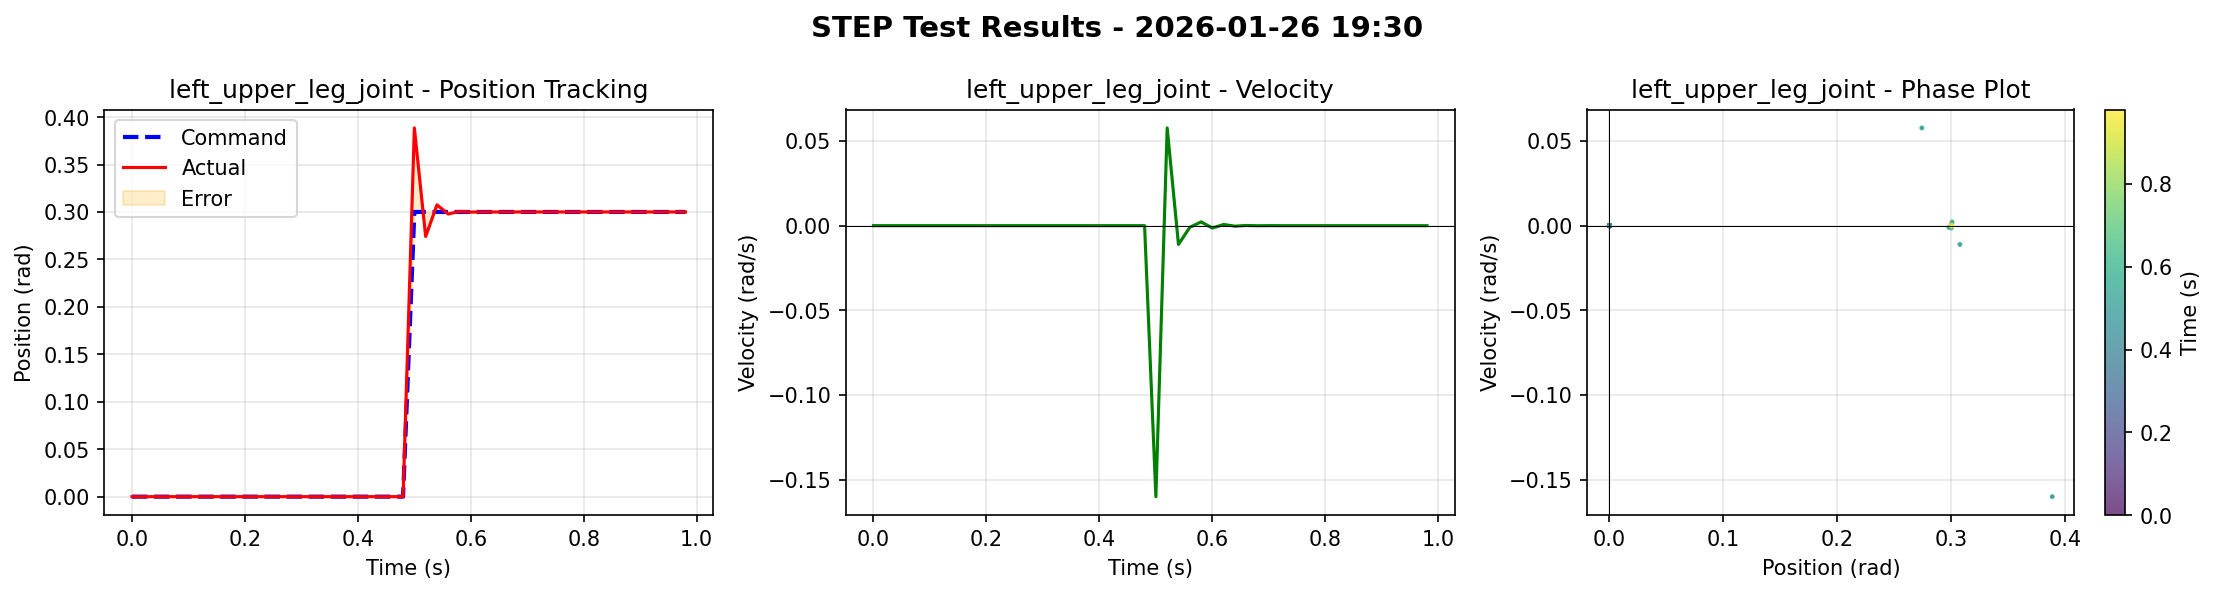

The file beside this chart, header and first rows:
time, left_roll_joint_cmd, left_roll_joint_pos, left_roll_joint_vel, right_roll_joint_cmd, right_roll_joint_pos, right_roll_joint_vel, left_upper_leg_joint_cmd, left_upper_leg_joint_pos, left_upper_leg_joint_vel, right_upper_leg_joint_cmd, right_upper_leg_joint_pos, right_upper_leg_joint_vel, left_lower_leg_joint_cmd, left_lower_leg_joint_pos, left_lower_leg_joint_vel, right_lower_leg_joint_cmd, right_lower_leg_joint_pos, right_lower_leg_joint_vel
0.000000000000000000e+00, 0.000000000000000000e+00, 0.000000000000000000e+00, 0.000000000000000000e+00, 0.000000000000000000e+00, 0.000000000000000000e+00, 0.000000000000000000e+00, 0.000000000000000000e+00, 0.000000000000000000e+00, 0.000000000000000000e+00, 0.000000000000000000e+00, 0.000000000000000000e+00, 0.000000000000000000e+00, 0.000000000000000000e+00, 0.000000000000000000e+00, 0.000000000000000000e+00, 0.000000000000000000e+00, 0.000000000000000000e+00, 0.000000000000000000e+00
2.000000000000000042e-02, 0.000000000000000000e+00, 0.000000000000000000e+00, 0.000000000000000000e+00, 0.000000000000000000e+00, 0.000000000000000000e+00, 0.000000000000000000e+00, 0.000000000000000000e+00, 0.000000000000000000e+00, 0.000000000000000000e+00, 0.000000000000000000e+00, 0.000000000000000000e+00, 0.000000000000000000e+00, 0.000000000000000000e+00, 0.000000000000000000e+00, 0.000000000000000000e+00, 0.000000000000000000e+00, 0.000000000000000000e+00, 0.000000000000000000e+00
4.000000000000000083e-02, 0.000000000000000000e+00, 0.000000000000000000e+00, 0.000000000000000000e+00, 0.000000000000000000e+00, 0.000000000000000000e+00, 0.000000000000000000e+00, 0.000000000000000000e+00, 0.000000000000000000e+00, 0.000000000000000000e+00, 0.000000000000000000e+00, 0.000000000000000000e+00, 0.000000000000000000e+00, 0.000000000000000000e+00, 0.000000000000000000e+00, 0.000000000000000000e+00, 0.000000000000000000e+00, 0.000000000000000000e+00, 0.000000000000000000e+00
5.999999999999999778e-02, 0.000000000000000000e+00, 0.000000000000000000e+00, 0.000000000000000000e+00, 0.000000000000000000e+00, 0.000000000000000000e+00, 0.000000000000000000e+00, 0.000000000000000000e+00, 0.000000000000000000e+00, 0.000000000000000000e+00, 0.000000000000000000e+00, 0.000000000000000000e+00, 0.000000000000000000e+00, 0.000000000000000000e+00, 0.000000000000000000e+00, 0.000000000000000000e+00, 0.000000000000000000e+00, 0.000000000000000000e+00, 0.000000000000000000e+00
8.000000000000000167e-02, 0.000000000000000000e+00, 0.000000000000000000e+00, 0.000000000000000000e+00, 0.000000000000000000e+00, 0.000000000000000000e+00, 0.000000000000000000e+00, 0.000000000000000000e+00, 0.000000000000000000e+00, 0.000000000000000000e+00, 0.000000000000000000e+00, 0.000000000000000000e+00, 0.000000000000000000e+00, 0.000000000000000000e+00, 0.000000000000000000e+00, 0.000000000000000000e+00, 0.000000000000000000e+00, 0.000000000000000000e+00, 0.000000000000000000e+00
1.000000000000000056e-01, 0.000000000000000000e+00, 0.000000000000000000e+00, 0.000000000000000000e+00, 0.000000000000000000e+00, 0.000000000000000000e+00, 0.000000000000000000e+00, 0.000000000000000000e+00, 0.000000000000000000e+00, 0.000000000000000000e+00, 0.000000000000000000e+00, 0.000000000000000000e+00, 0.000000000000000000e+00, 0.000000000000000000e+00, 0.000000000000000000e+00, 0.000000000000000000e+00, 0.000000000000000000e+00, 0.000000000000000000e+00, 0.000000000000000000e+00
1.200000000000000094e-01, 0.000000000000000000e+00, 0.000000000000000000e+00, 0.000000000000000000e+00, 0.000000000000000000e+00, 0.000000000000000000e+00, 0.000000000000000000e+00, 0.000000000000000000e+00, 0.000000000000000000e+00, 0.000000000000000000e+00, 0.000000000000000000e+00, 0.000000000000000000e+00, 0.000000000000000000e+00, 0.000000000000000000e+00, 0.000000000000000000e+00, 0.000000000000000000e+00, 0.000000000000000000e+00, 0.000000000000000000e+00, 0.000000000000000000e+00
1.400000000000000133e-01, 0.000000000000000000e+00, 0.000000000000000000e+00, 0.000000000000000000e+00, 0.000000000000000000e+00, 0.000000000000000000e+00, 0.000000000000000000e+00, 0.000000000000000000e+00, 0.000000000000000000e+00, 0.000000000000000000e+00, 0.000000000000000000e+00, 0.000000000000000000e+00, 0.000000000000000000e+00, 0.000000000000000000e+00, 0.000000000000000000e+00, 0.000000000000000000e+00, 0.000000000000000000e+00, 0.000000000000000000e+00, 0.000000000000000000e+00
1.600000000000000033e-01, 0.000000000000000000e+00, 0.000000000000000000e+00, 0.000000000000000000e+00, 0.000000000000000000e+00, 0.000000000000000000e+00, 0.000000000000000000e+00, 0.000000000000000000e+00, 0.000000000000000000e+00, 0.000000000000000000e+00, 0.000000000000000000e+00, 0.000000000000000000e+00, 0.000000000000000000e+00, 0.000000000000000000e+00, 0.000000000000000000e+00, 0.000000000000000000e+00, 0.000000000000000000e+00, 0.000000000000000000e+00, 0.000000000000000000e+00
1.799999999999999933e-01, 0.000000000000000000e+00, 0.000000000000000000e+00, 0.000000000000000000e+00, 0.000000000000000000e+00, 0.000000000000000000e+00, 0.000000000000000000e+00, 0.000000000000000000e+00, 0.000000000000000000e+00, 0.000000000000000000e+00, 0.000000000000000000e+00, 0.000000000000000000e+00, 0.000000000000000000e+00, 0.000000000000000000e+00, 0.000000000000000000e+00, 0.000000000000000000e+00, 0.000000000000000000e+00, 0.000000000000000000e+00, 0.000000000000000000e+00
1.999999999999999833e-01, 0.000000000000000000e+00, 0.000000000000000000e+00, 0.000000000000000000e+00, 0.000000000000000000e+00, 0.000000000000000000e+00, 0.000000000000000000e+00, 0.000000000000000000e+00, 0.000000000000000000e+00, 0.000000000000000000e+00, 0.000000000000000000e+00, 0.000000000000000000e+00, 0.000000000000000000e+00, 0.000000000000000000e+00, 0.000000000000000000e+00, 0.000000000000000000e+00, 0.000000000000000000e+00, 0.000000000000000000e+00, 0.000000000000000000e+00
2.199999999999999734e-01, 0.000000000000000000e+00, 0.000000000000000000e+00, 0.000000000000000000e+00, 0.000000000000000000e+00, 0.000000000000000000e+00, 0.000000000000000000e+00, 0.000000000000000000e+00, 0.000000000000000000e+00, 0.000000000000000000e+00, 0.000000000000000000e+00, 0.000000000000000000e+00, 0.000000000000000000e+00, 0.000000000000000000e+00, 0.000000000000000000e+00, 0.000000000000000000e+00, 0.000000000000000000e+00, 0.000000000000000000e+00, 0.000000000000000000e+00
2.399999999999999634e-01, 0.000000000000000000e+00, 0.000000000000000000e+00, 0.000000000000000000e+00, 0.000000000000000000e+00, 0.000000000000000000e+00, 0.000000000000000000e+00, 0.000000000000000000e+00, 0.000000000000000000e+00, 0.000000000000000000e+00, 0.000000000000000000e+00, 0.000000000000000000e+00, 0.000000000000000000e+00, 0.000000000000000000e+00, 0.000000000000000000e+00, 0.000000000000000000e+00, 0.000000000000000000e+00, 0.000000000000000000e+00, 0.000000000000000000e+00
2.599999999999999534e-01, 0.000000000000000000e+00, 0.000000000000000000e+00, 0.000000000000000000e+00, 0.000000000000000000e+00, 0.000000000000000000e+00, 0.000000000000000000e+00, 0.000000000000000000e+00, 0.000000000000000000e+00, 0.000000000000000000e+00, 0.000000000000000000e+00, 0.000000000000000000e+00, 0.000000000000000000e+00, 0.000000000000000000e+00, 0.000000000000000000e+00, 0.000000000000000000e+00, 0.000000000000000000e+00, 0.000000000000000000e+00, 0.000000000000000000e+00
2.799999999999999711e-01, 0.000000000000000000e+00, 0.000000000000000000e+00, 0.000000000000000000e+00, 0.000000000000000000e+00, 0.000000000000000000e+00, 0.000000000000000000e+00, 0.000000000000000000e+00, 0.000000000000000000e+00, 0.000000000000000000e+00, 0.000000000000000000e+00, 0.000000000000000000e+00, 0.000000000000000000e+00, 0.000000000000000000e+00, 0.000000000000000000e+00, 0.000000000000000000e+00, 0.000000000000000000e+00, 0.000000000000000000e+00, 0.000000000000000000e+00
2.999999999999999889e-01, 0.000000000000000000e+00, 0.000000000000000000e+00, 0.000000000000000000e+00, 0.000000000000000000e+00, 0.000000000000000000e+00, 0.000000000000000000e+00, 0.000000000000000000e+00, 0.000000000000000000e+00, 0.000000000000000000e+00, 0.000000000000000000e+00, 0.000000000000000000e+00, 0.000000000000000000e+00, 0.000000000000000000e+00, 0.000000000000000000e+00, 0.000000000000000000e+00, 0.000000000000000000e+00, 0.000000000000000000e+00, 0.000000000000000000e+00
3.200000000000000067e-01, 0.000000000000000000e+00, 0.000000000000000000e+00, 0.000000000000000000e+00, 0.000000000000000000e+00, 0.000000000000000000e+00, 0.000000000000000000e+00, 0.000000000000000000e+00, 0.000000000000000000e+00, 0.000000000000000000e+00, 0.000000000000000000e+00, 0.000000000000000000e+00, 0.000000000000000000e+00, 0.000000000000000000e+00, 0.000000000000000000e+00, 0.000000000000000000e+00, 0.000000000000000000e+00, 0.000000000000000000e+00, 0.000000000000000000e+00
3.400000000000000244e-01, 0.000000000000000000e+00, 0.000000000000000000e+00, 0.000000000000000000e+00, 0.000000000000000000e+00, 0.000000000000000000e+00, 0.000000000000000000e+00, 0.000000000000000000e+00, 0.000000000000000000e+00, 0.000000000000000000e+00, 0.000000000000000000e+00, 0.000000000000000000e+00, 0.000000000000000000e+00, 0.000000000000000000e+00, 0.000000000000000000e+00, 0.000000000000000000e+00, 0.000000000000000000e+00, 0.000000000000000000e+00, 0.000000000000000000e+00
3.600000000000000422e-01, 0.000000000000000000e+00, 0.000000000000000000e+00, 0.000000000000000000e+00, 0.000000000000000000e+00, 0.000000000000000000e+00, 0.000000000000000000e+00, 0.000000000000000000e+00, 0.000000000000000000e+00, 0.000000000000000000e+00, 0.000000000000000000e+00, 0.000000000000000000e+00, 0.000000000000000000e+00, 0.000000000000000000e+00, 0.000000000000000000e+00, 0.000000000000000000e+00, 0.000000000000000000e+00, 0.000000000000000000e+00, 0.000000000000000000e+00
3.800000000000000600e-01, 0.000000000000000000e+00, 0.000000000000000000e+00, 0.000000000000000000e+00, 0.000000000000000000e+00, 0.000000000000000000e+00, 0.000000000000000000e+00, 0.000000000000000000e+00, 0.000000000000000000e+00, 0.000000000000000000e+00, 0.000000000000000000e+00, 0.000000000000000000e+00, 0.000000000000000000e+00, 0.000000000000000000e+00, 0.000000000000000000e+00, 0.000000000000000000e+00, 0.000000000000000000e+00, 0.000000000000000000e+00, 0.000000000000000000e+00
4.000000000000000777e-01, 0.000000000000000000e+00, 0.000000000000000000e+00, 0.000000000000000000e+00, 0.000000000000000000e+00, 0.000000000000000000e+00, 0.000000000000000000e+00, 0.000000000000000000e+00, 0.000000000000000000e+00, 0.000000000000000000e+00, 0.000000000000000000e+00, 0.000000000000000000e+00, 0.000000000000000000e+00, 0.000000000000000000e+00, 0.000000000000000000e+00, 0.000000000000000000e+00, 0.000000000000000000e+00, 0.000000000000000000e+00, 0.000000000000000000e+00
4.200000000000000955e-01, 0.000000000000000000e+00, 0.000000000000000000e+00, 0.000000000000000000e+00, 0.000000000000000000e+00, 0.000000000000000000e+00, 0.000000000000000000e+00, 0.000000000000000000e+00, 0.000000000000000000e+00, 0.000000000000000000e+00, 0.000000000000000000e+00, 0.000000000000000000e+00, 0.000000000000000000e+00, 0.000000000000000000e+00, 0.000000000000000000e+00, 0.000000000000000000e+00, 0.000000000000000000e+00, 0.000000000000000000e+00, 0.000000000000000000e+00
4.400000000000001132e-01, 0.000000000000000000e+00, 0.000000000000000000e+00, 0.000000000000000000e+00, 0.000000000000000000e+00, 0.000000000000000000e+00, 0.000000000000000000e+00, 0.000000000000000000e+00, 0.000000000000000000e+00, 0.000000000000000000e+00, 0.000000000000000000e+00, 0.000000000000000000e+00, 0.000000000000000000e+00, 0.000000000000000000e+00, 0.000000000000000000e+00, 0.000000000000000000e+00, 0.000000000000000000e+00, 0.000000000000000000e+00, 0.000000000000000000e+00
4.600000000000001310e-01, 0.000000000000000000e+00, 0.000000000000000000e+00, 0.000000000000000000e+00, 0.000000000000000000e+00, 0.000000000000000000e+00, 0.000000000000000000e+00, 0.000000000000000000e+00, 0.000000000000000000e+00, 0.000000000000000000e+00, 0.000000000000000000e+00, 0.000000000000000000e+00, 0.000000000000000000e+00, 0.000000000000000000e+00, 0.000000000000000000e+00, 0.000000000000000000e+00, 0.000000000000000000e+00, 0.000000000000000000e+00, 0.000000000000000000e+00
4.800000000000001488e-01, 0.000000000000000000e+00, 0.000000000000000000e+00, 0.000000000000000000e+00, 0.000000000000000000e+00, 0.000000000000000000e+00, 0.000000000000000000e+00, 0.000000000000000000e+00, 0.000000000000000000e+00, 0.000000000000000000e+00, 0.000000000000000000e+00, 0.000000000000000000e+00, 0.000000000000000000e+00, 0.000000000000000000e+00, 0.000000000000000000e+00, 0.000000000000000000e+00, 0.000000000000000000e+00, 0.000000000000000000e+00, 0.000000000000000000e+00
5.000000000000001110e-01, 0.000000000000000000e+00, 1.162829226814210415e-03, 1.184636354446411133e-01, 0.000000000000000000e+00, -3.163960936944931746e-04, 3.880780888721346855e-03, 3.000000119209289551e-01, 3.885381519794464111e-01, -1.600347012281417847e-01, 0.000000000000000000e+00, 5.287715699523687363e-03, 4.453133642673492432e-01, 0.000000000000000000e+00, -2.724053338170051575e-03, -2.423649430274963379e-01, 0.000000000000000000e+00, -5.885013379156589508e-04, -5.833916738629341125e-02
5.200000000000001288e-01, 0.000000000000000000e+00, -6.193890003487467766e-04, -8.325869590044021606e-02, 0.000000000000000000e+00, -2.516032145649660379e-05, -2.504134550690650940e-03, 3.000000119209289551e-01, 2.741260826587677002e-01, 5.771491676568984985e-02, 0.000000000000000000e+00, -3.204216249287128448e-03, -2.520796954631805420e-01, 0.000000000000000000e+00, 2.092893468216061592e-03, 1.000195518136024475e-01, 0.000000000000000000e+00, 3.319811949040740728e-04, 3.870660811662673950e-02
5.400000000000001465e-01, 0.000000000000000000e+00, 2.212825202150270343e-04, 4.120290651917457581e-02, 0.000000000000000000e+00, 5.688601595466025174e-05, 5.536567186936736107e-04, 3.000000119209289551e-01, 3.074963390827178955e-01, -1.108276750892400742e-02, 0.000000000000000000e+00, 1.463817199692130089e-03, 1.078673601150512695e-01, 0.000000000000000000e+00, -9.313901537097990513e-04, -3.081931732594966888e-02, 0.000000000000000000e+00, -1.597950176801532507e-04, -1.851326227188110352e-02
5.600000000000001643e-01, 0.000000000000000000e+00, -5.779005732620134950e-05, -1.787213608622550964e-02, 0.000000000000000000e+00, -4.594586062012240291e-05, 1.451136449759360403e-05, 3.000000119209289551e-01, 2.978428900241851807e-01, -1.007157494314014912e-03, 0.000000000000000000e+00, -5.847348365932703018e-04, -4.127829521894454956e-02, 0.000000000000000000e+00, 3.465684421826153994e-04, 8.360126055777072906e-03, 0.000000000000000000e+00, 6.880844011902809143e-05, 7.643055636435747147e-03
5.800000000000001821e-01, 0.000000000000000000e+00, 7.070159881550353020e-06, 7.176937069743871689e-03, 0.000000000000000000e+00, 2.742762808338738978e-05, -7.313997775781899691e-05, 3.000000119209289551e-01, 3.006166517734527588e-01, 2.228379482403397560e-03, 0.000000000000000000e+00, 2.159753639716655016e-04, 1.491931546479463577e-02, 0.000000000000000000e+00, -1.148746378021314740e-04, -2.191272331401705742e-03, 0.000000000000000000e+00, -2.776121982606127858e-05, -2.901648636907339096e-03
6.000000000000001998e-01, 0.000000000000000000e+00, 3.849597305816132575e-06, -2.732195425778627396e-03, 0.000000000000000000e+00, -1.422992954758228734e-05, 3.206959809176623821e-05, 3.000000119209289551e-01, 2.998251020908355713e-01, -1.410543452948331833e-03, 0.000000000000000000e+00, -7.555342745035886765e-05, -5.216079298406839371e-03, 0.000000000000000000e+00, 3.526860746205784380e-05, 5.986941396258771420e-04, 0.000000000000000000e+00, 1.056736527971224859e-05, 1.044465694576501846e-03
6.200000000000002176e-01, 0.000000000000000000e+00, -3.977335381932789460e-06, 9.967825608327984810e-04, 0.000000000000000000e+00, 6.732760539307491854e-06, -2.341314484510803595e-06, 3.000000119209289551e-01, 3.000492155551910400e-01, 6.855010869912803173e-04, 0.000000000000000000e+00, 2.535774547141045332e-05, 1.786893699318170547e-03, 0.000000000000000000e+00, -1.020559557218803093e-05, -1.810880494304001331e-04, 0.000000000000000000e+00, -3.833599294011946768e-06, -3.631781437434256077e-04
6.400000000000002354e-01, 0.000000000000000000e+00, 2.379316811129683629e-06, -3.500680904835462570e-04, 0.000000000000000000e+00, -2.968825128846219741e-06, -7.690787242609076202e-06, 3.000000119209289551e-01, 2.999865114688873291e-01, -2.983263693749904633e-04, 0.000000000000000000e+00, -8.222395990742370486e-06, -6.041456363163888454e-04, 0.000000000000000000e+00, 2.813043238347745501e-06, 6.107296940172091126e-05, 0.000000000000000000e+00, 1.330975464952643961e-06, 1.235054369317367673e-04
6.600000000000002531e-01, 0.000000000000000000e+00, -1.182465439342195168e-06, 1.184249413199722767e-04, 0.000000000000000000e+00, 1.240437200067390222e-06, 7.937696864246390760e-06, 3.000000119209289551e-01, 3.000036776065826416e-01, 1.213582654600031674e-04, 0.000000000000000000e+00, 2.578638031991431490e-06, 2.025209687417373061e-04, 0.000000000000000000e+00, -7.347733230744779576e-07, -2.212521576439030468e-05, 0.000000000000000000e+00, -4.450462540717126103e-07, -4.143288606428541243e-05
6.800000000000002709e-01, 0.000000000000000000e+00, 5.231848945186357014e-07, -3.844113962259143591e-05, 0.000000000000000000e+00, -4.897425469607696868e-07, -5.479761512106051669e-06, 3.000000119209289551e-01, 2.999990284442901611e-01, -4.827530938200652599e-05, 0.000000000000000000e+00, -7.821510052963276394e-07, -6.735585338901728392e-05, 0.000000000000000000e+00, 1.823881348173017614e-07, 8.112080649880226701e-06, 0.000000000000000000e+00, 1.421031186055188300e-07, 1.378411525365663692e-05
7.000000000000002887e-01, 0.000000000000000000e+00, -2.193885109136317624e-07, 1.187410180136794224e-05, 0.000000000000000000e+00, 1.872512740419551847e-07, 3.161783070027013309e-06, 3.000000119209289551e-01, 3.000001013278961182e-01, 2.192278225265908986e-05, 0.000000000000000000e+00, 2.259335616372482036e-07, 2.220489659521263093e-05, 0.000000000000000000e+00, -3.859193498101376463e-08, -2.910279363277368248e-06, 0.000000000000000000e+00, -4.424116895052065956e-08, -4.556524800136685371e-06
7.200000000000003064e-01, 0.000000000000000000e+00, 8.526571093625534559e-08, -3.377988832653500140e-06, 0.000000000000000000e+00, -6.548564357444774942e-08, -1.638876142351364251e-06, 3.000000119209289551e-01, 3.000002205371856689e-01, -1.214513849845388904e-05, 0.000000000000000000e+00, -5.428728044876152126e-08, -7.092396117513999343e-06, 0.000000000000000000e+00, 3.471215093142632213e-09, 9.367519169245497324e-07, 0.000000000000000000e+00, 1.127000270884082056e-08, 1.476790203014388680e-06
7.400000000000003242e-01, 0.000000000000000000e+00, -3.237725465510266076e-08, 8.353709972652723081e-07, 0.000000000000000000e+00, 2.408460098024534091e-08, 7.838874012122687418e-07, 3.000000119209289551e-01, 3.000002205371856689e-01, -8.336386599694378674e-06, 0.000000000000000000e+00, 1.669363136613810639e-08, 2.149783540517091751e-06, 0.000000000000000000e+00, 2.000620502595751304e-10, -2.517359973808197537e-07, 0.000000000000000000e+00, -4.128512198775524666e-09, -4.622845608537318185e-07
7.600000000000003419e-01, 0.000000000000000000e+00, 8.837868215039179631e-09, -1.542672691812185803e-07, 0.000000000000000000e+00, -6.159238008507372797e-09, -3.559902950200921623e-07, 3.000000119209289551e-01, 3.000002205371856689e-01, -8.256171895482111722e-06, 0.000000000000000000e+00, -4.865849501101138230e-09, -6.275667487898317631e-07, 0.000000000000000000e+00, 6.148228592905979895e-10, 5.356324805916301557e-08, 0.000000000000000000e+00, 6.762784776626062921e-10, 1.427573437240425847e-07
7.800000000000003597e-01, 0.000000000000000000e+00, -4.348296833711629006e-09, 8.967111497781843354e-09, 0.000000000000000000e+00, 3.184997376948217607e-09, 1.515978169663867448e-07, 3.000000119209289551e-01, 3.000002205371856689e-01, -8.256014552898705006e-06, 0.000000000000000000e+00, 2.058861081621898848e-09, 1.842102221871755319e-07, 0.000000000000000000e+00, 4.306320855462786312e-10, -1.212100464442755765e-08, 0.000000000000000000e+00, -8.090254022263820843e-10, -4.358352612143789884e-08
8.000000000000003775e-01, 0.000000000000000000e+00, -2.693177347801167798e-10, 1.400388871530822144e-08, 0.000000000000000000e+00, 4.447011647812360025e-10, -6.391513096559719997e-08, 3.000000119209289551e-01, 3.000002205371856689e-01, -8.252335646830033511e-06, 0.000000000000000000e+00, -1.410305205951090102e-10, -5.477435749412506993e-08, 0.000000000000000000e+00, 4.068674286372697679e-10, 1.870766208611485126e-09, 0.000000000000000000e+00, -3.051206787230142936e-10, 1.412065397943251810e-08
8.200000000000003952e-01, 0.000000000000000000e+00, -1.241204361512870946e-09, -8.140631280184607022e-09, 0.000000000000000000e+00, 9.925860133819242037e-10, 2.396490295097919443e-08, 3.000000119209289551e-01, 3.000002205371856689e-01, -8.249487109424080700e-06, 0.000000000000000000e+00, 5.132562708176635624e-10, 1.603862820331869443e-08, 0.000000000000000000e+00, 3.702913531355989107e-10, -9.358199770659325623e-10, 0.000000000000000000e+00, -4.148131005354827039e-10, -3.917524526997340217e-09
8.400000000000004130e-01, 0.000000000000000000e+00, -9.285353597121570601e-10, 5.678568282263540823e-09, 0.000000000000000000e+00, 8.386498162593625239e-10, -1.034554575340962401e-08, 3.000000119209289551e-01, 3.000002205371856689e-01, -8.246996912930626422e-06, 0.000000000000000000e+00, 2.985290348256341986e-10, -5.043297335305396700e-09, 0.000000000000000000e+00, 3.344458043841314066e-10, -3.674481552362607317e-10, 0.000000000000000000e+00, -3.481223365131569381e-10, 1.701848550972329122e-09
8.600000000000004308e-01, 0.000000000000000000e+00, -8.727841782629752743e-10, -1.005575844814643460e-09, 0.000000000000000000e+00, 7.509015631512738764e-10, 2.684466426927656357e-09, 3.000000119209289551e-01, 3.000002205371856689e-01, -8.244534910772927105e-06, 0.000000000000000000e+00, 3.426971484365992637e-10, 1.288691042766743067e-09, 0.000000000000000000e+00, 3.015374616666122165e-10, -4.110081996966385987e-10, 0.000000000000000000e+00, -3.321785346788175275e-10, -1.033215804580045472e-10
8.800000000000004485e-01, 0.000000000000000000e+00, -8.153292485602037232e-10, 1.651700998195337888e-09, 0.000000000000000000e+00, 7.205871455084889021e-10, -1.959099327208946306e-09, 3.000000119209289551e-01, 3.000002205371856689e-01, -8.242361218435689807e-06, 0.000000000000000000e+00, 3.143237337077664506e-10, -5.945094971870901190e-10, 0.000000000000000000e+00, 2.723237191304406224e-10, -3.779603019449240264e-10, 0.000000000000000000e+00, -3.064883069558987927e-10, 4.315915402841596915e-10
9.000000000000004663e-01, 0.000000000000000000e+00, -7.362125353793658178e-10, 5.571189620745542470e-10, 0.000000000000000000e+00, 6.489251358487990728e-10, -2.631866669045024310e-10, 3.000000119209289551e-01, 3.000002205371856689e-01, -8.240305760409682989e-06, 0.000000000000000000e+00, 3.069065557248507048e-10, -1.373773837742842119e-11, 0.000000000000000000e+00, 2.442561708448920399e-10, -3.443260954139049090e-10, 0.000000000000000000e+00, -2.848018765266857599e-10, 2.334890614186235780e-10
9.200000000000004841e-01, 0.000000000000000000e+00, -6.822772347092609380e-10, 8.474256296686633050e-10, 0.000000000000000000e+00, 6.072260472222978933e-10, -7.562780957037773533e-10, 3.000000119209289551e-01, 3.000002205371856689e-01, -8.238427653850521892e-06, 0.000000000000000000e+00, 2.952942890210863425e-10, -1.729325710408957661e-10, 0.000000000000000000e+00, 2.190274628333099827e-10, -3.200711085060703454e-10, 0.000000000000000000e+00, -2.646988461751931254e-10, 2.664546916442134261e-10
9.400000000000005018e-01, 0.000000000000000000e+00, -6.225272519699842633e-10, 6.761902704432998235e-10, 0.000000000000000000e+00, 5.571398897785684312e-10, -5.376470935125610140e-10, 3.000000119209289551e-01, 3.000002205371856689e-01, -8.236686880991328508e-06, 0.000000000000000000e+00, 2.856485603608405199e-10, -1.123401927038969461e-10, 0.000000000000000000e+00, 1.953918693509137938e-10, -2.947725674662393658e-10, 0.000000000000000000e+00, -2.459661641029953216e-10, 2.305848012529310154e-10
9.600000000000005196e-01, 0.000000000000000000e+00, -5.719257289982238035e-10, 6.530084806222191673e-10, 0.000000000000000000e+00, 5.159130900267427933e-10, -5.433953287337089932e-10, 3.000000119209289551e-01, 3.000002205371856689e-01, -8.235084351326804608e-06, 0.000000000000000000e+00, 2.765832562978687292e-10, -1.173420388633772404e-10, 0.000000000000000000e+00, 1.737389121458932095e-10, -2.722390091136617229e-10, 0.000000000000000000e+00, -2.288005063189046950e-10, 2.173713709030522523e-10
9.800000000000005373e-01, 0.000000000000000000e+00, -5.233499189571944044e-10, 5.978263994954602367e-10, 0.000000000000000000e+00, 4.758342608823795672e-10, -4.873179637598923364e-10, 3.000000119209289551e-01, 3.000002205371856689e-01, -8.233600965468212962e-06, 0.000000000000000000e+00, 2.681806443582956945e-10, -1.042293751307710181e-10, 0.000000000000000000e+00, 1.536860083639624008e-10, -2.512332564208463737e-10, 0.000000000000000000e+00, -2.128879572627084826e-10, 1.993376436137950236e-10
